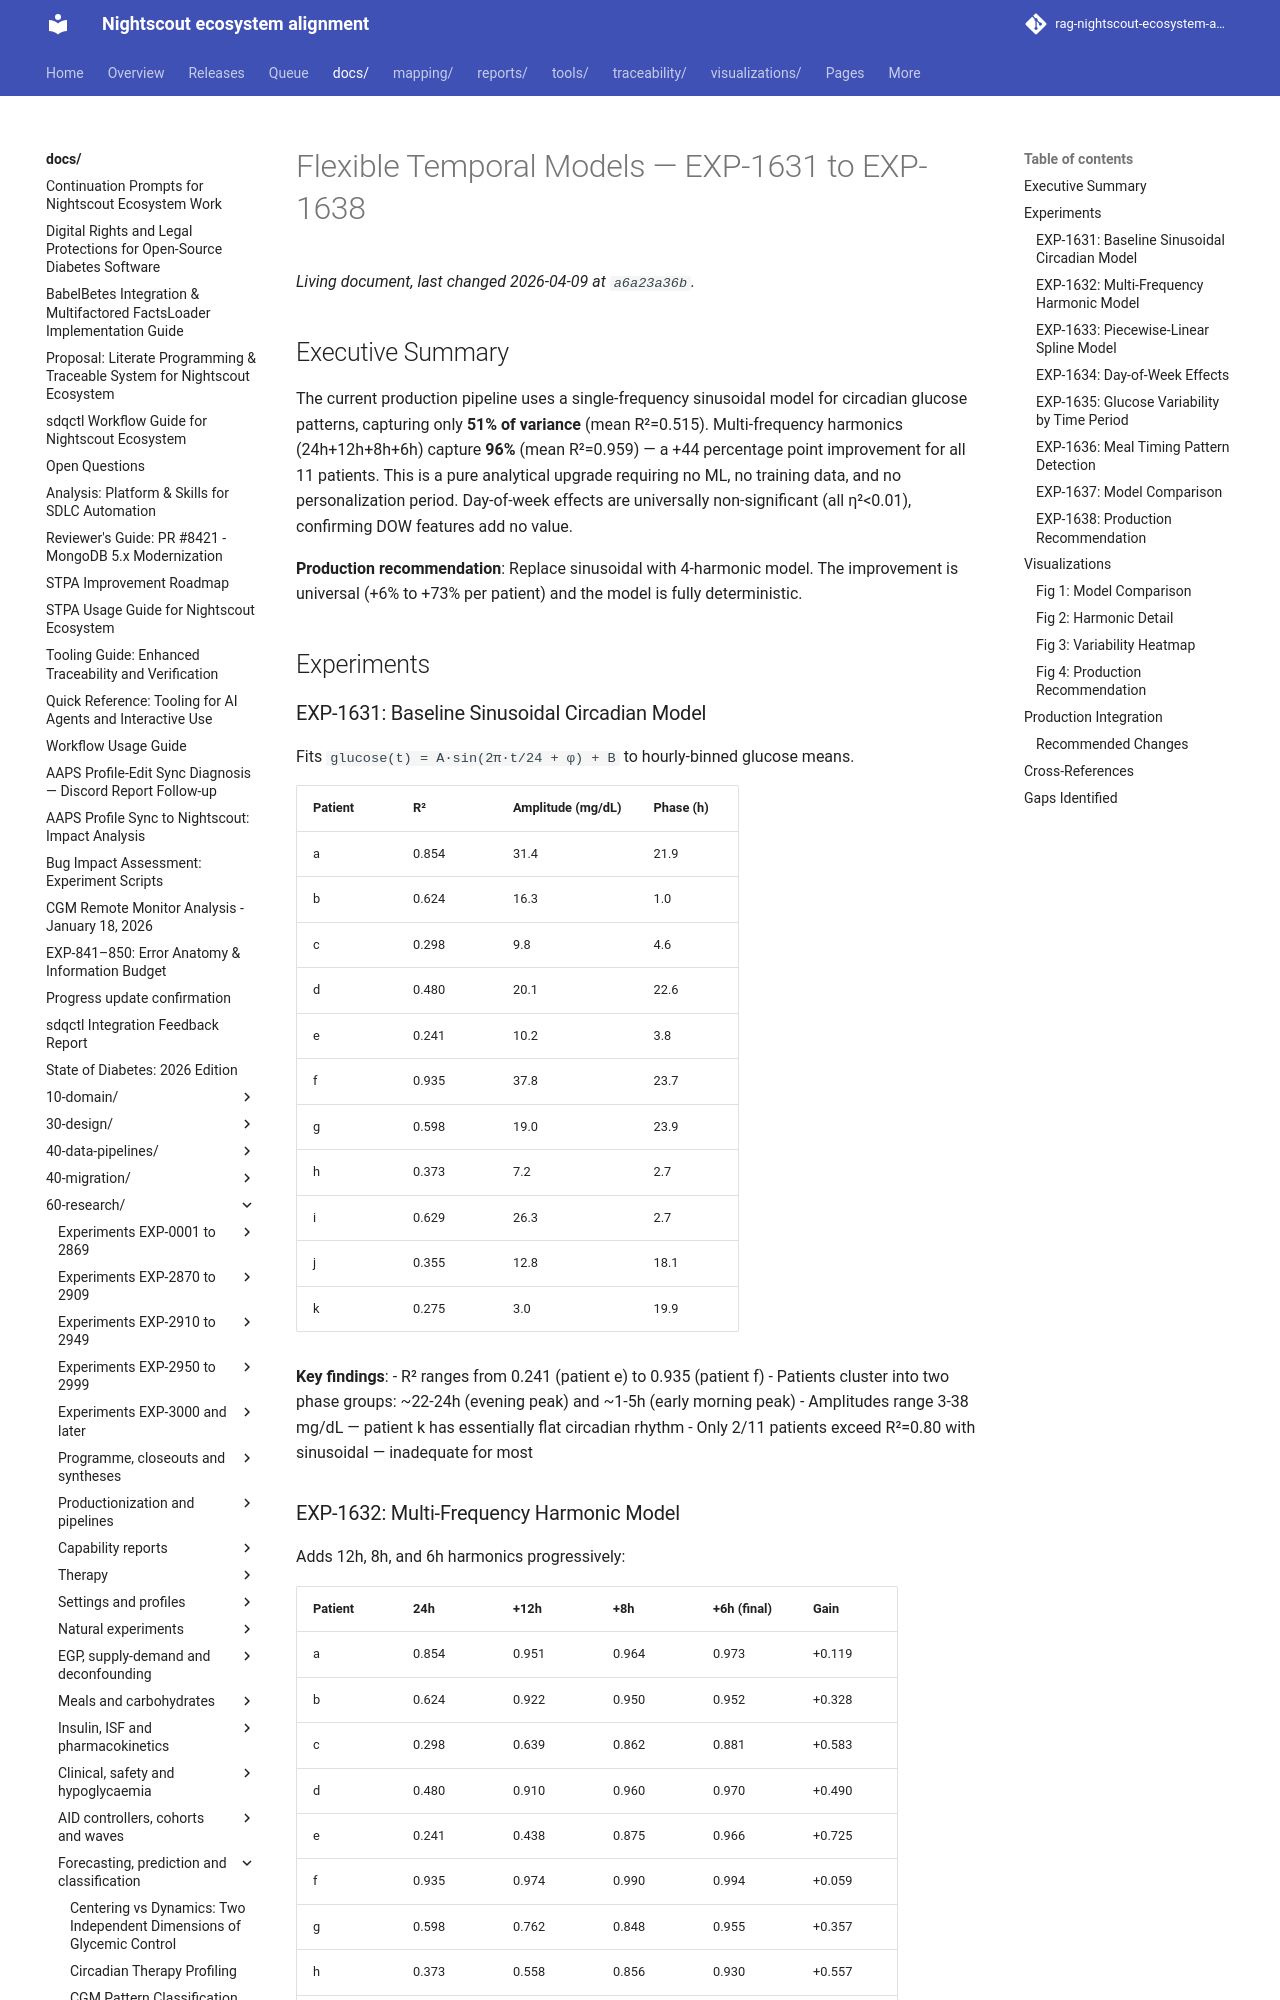

repository: bewest/rag-nightscout-ecosystem-alignment · page: docs/60-research/temporal-models-report.html · generator: mkdocs

# Flexible Temporal Models — EXP-1631 to EXP-1638

## Executive Summary

The current production pipeline uses a single-frequency sinusoidal model for circadian glucose patterns, capturing only **51% of variance** (mean R²=0.515). Multi-frequency harmonics (24h+12h+8h+6h) capture **96%** (mean R²=0.959) — a +44 percentage point improvement for all 11 patients. This is a pure analytical upgrade requiring no ML, no training data, and no personalization period. Day-of-week effects are universally non-significant (all η²<0.01), confirming DOW features add no value.

**Production recommendation**: Replace sinusoidal with 4-harmonic model. The improvement is universal (+6% to +73% per patient) and the model is fully deterministic.

## Experiments

### EXP-1631: Baseline Sinusoidal Circadian Model

Fits `glucose(t) = A·sin(2π·t/24 + φ) + B` to hourly-binned glucose means.

| Patient | R² | Amplitude (mg/dL) | Phase (h) |
|---------|----|--------------------|-----------|
| a | 0.854 | 31.4 | 21.9 |
| b | 0.624 | 16.3 | 1.0 |
| c | 0.298 | 9.8 | 4.6 |
| d | 0.480 | 20.1 | 22.6 |
| e | 0.241 | 10.2 | 3.8 |
| f | 0.935 | 37.8 | 23.7 |
| g | 0.598 | 19.0 | 23.9 |
| h | 0.373 | 7.2 | 2.7 |
| i | 0.629 | 26.3 | 2.7 |
| j | 0.355 | 12.8 | 18.1 |
| k | 0.275 | 3.0 | 19.9 |

**Key findings**:
- R² ranges from 0.241 (patient e) to 0.935 (patient f)
- Patients cluster into two phase groups: ~22-24h (evening peak) and ~1-5h (early morning peak)
- Amplitudes range 3-38 mg/dL — patient k has essentially flat circadian rhythm
- Only 2/11 patients exceed R²=0.80 with sinusoidal — inadequate for most

### EXP-1632: Multi-Frequency Harmonic Model

Adds 12h, 8h, and 6h harmonics progressively:

| Patient | 24h | +12h | +8h | +6h (final) | Gain |
|---------|-----|------|-----|-------------|------|
| a | 0.854 | 0.951 | 0.964 | 0.973 | +0.119 |
| b | 0.624 | 0.922 | 0.950 | 0.952 | +0.328 |
| c | 0.298 | 0.639 | 0.862 | 0.881 | +0.583 |
| d | 0.480 | 0.910 | 0.960 | 0.970 | +0.490 |
| e | 0.241 | 0.438 | 0.875 | 0.966 | +0.725 |
| f | 0.935 | 0.974 | 0.990 | 0.994 | +0.059 |
| g | 0.598 | 0.762 | 0.848 | 0.955 | +0.357 |
| h | 0.373 | 0.558 | 0.856 | 0.930 | +0.557 |
| i | 0.629 | 0.949 | 0.984 | 0.995 | +0.366 |
| j | 0.355 | 0.861 | 0.955 | 0.958 | +0.603 |
| k | 0.275 | 0.875 | 0.934 | 0.978 | +0.703 |

**Key findings**:
- The 12h harmonic contributes the largest single improvement (+0.289 mean)
- The 8h harmonic provides the second-largest gain (+0.122 mean)
- Every patient reaches R²>0.88 with 4 harmonics
- Patients with worst sinusoidal fit benefit most (e: +0.725, k: +0.703)
